Labelled photos from "Dataset", an image-classification folder in YuriAlcantara1995/M11-Project. The possible labels are: normal, sickle cell.

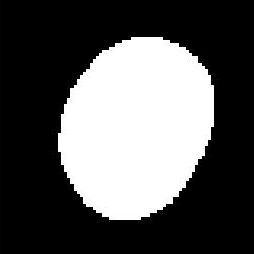
Label: normal

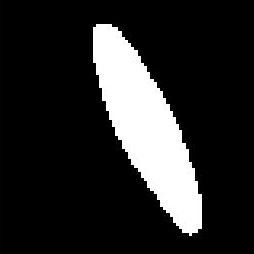
Label: sickle cell

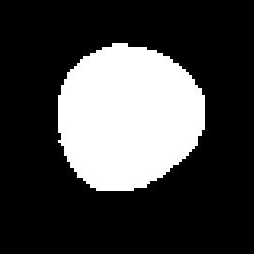
Label: normal

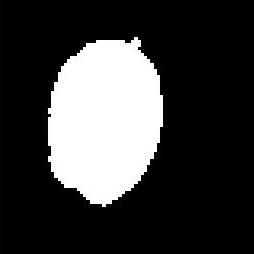
Label: normal

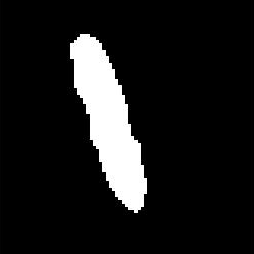
Label: sickle cell

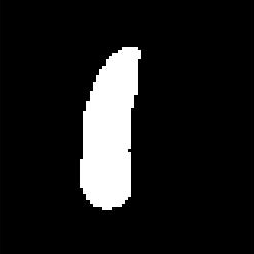
Label: sickle cell
